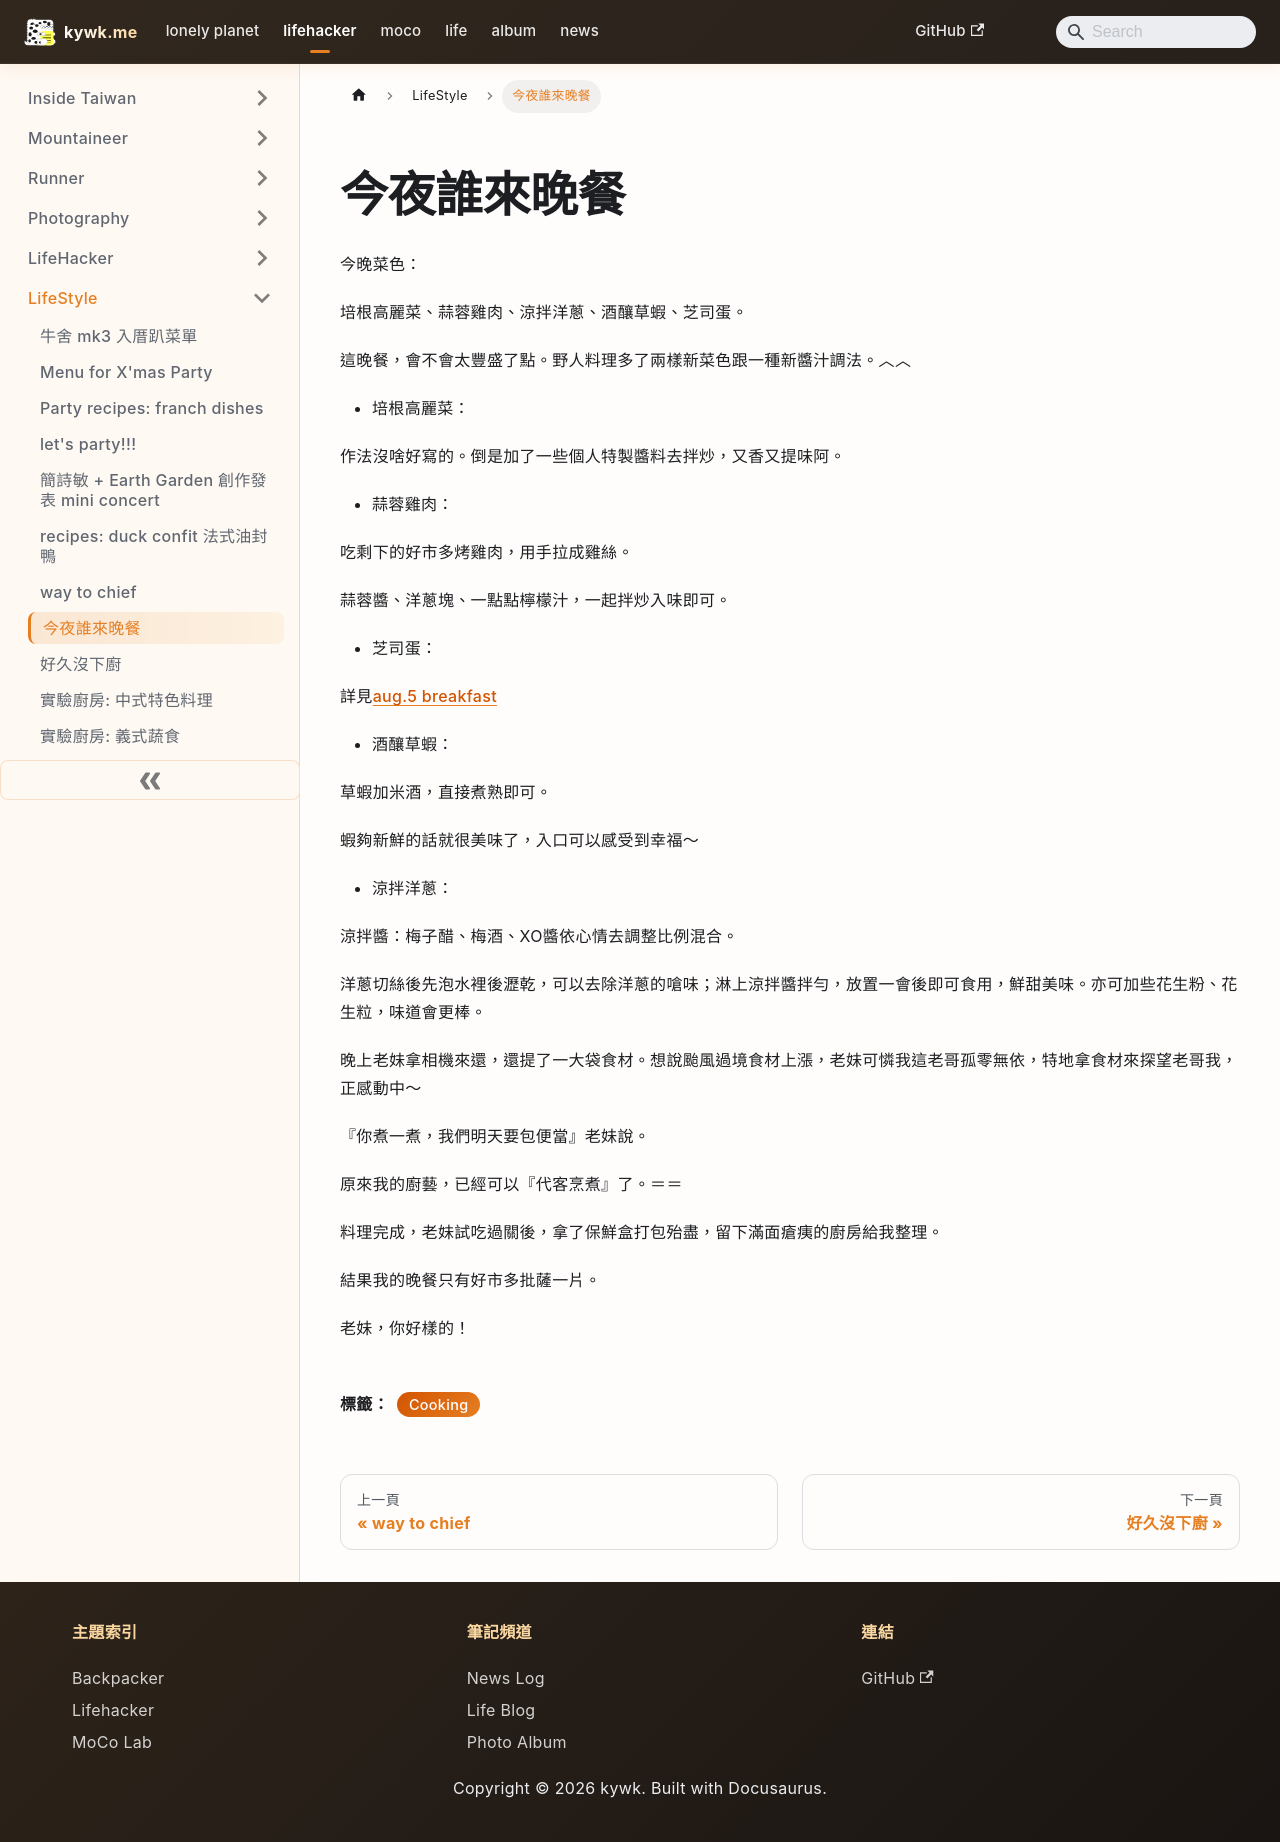

repository: kywk/kywk.github.io · page: lifehacker/lifestyle/今夜誰來晚餐/index.html · generator: docusaurus

---
title: "今夜誰來晚餐"
tags:
  - Cooking
hide_table_of_contents: true
date_created: 2009-08-10T14:00:00.016Z
---

# 今夜誰來晚餐

今晚菜色：  

培根高麗菜、蒜蓉雞肉、涼拌洋蔥、酒釀草蝦、芝司蛋。  

這晚餐，會不會太豐盛了點。野人料理多了兩樣新菜色跟一種新醬汁調法。︿︿  

  

- 培根高麗菜：  

作法沒啥好寫的。倒是加了一些個人特製醬料去拌炒，又香又提味阿。  

  

- 蒜蓉雞肉：  

吃剩下的好市多烤雞肉，用手拉成雞絲。  

蒜蓉醬、洋蔥塊、一點點檸檬汁，一起拌炒入味即可。  

  

- 芝司蛋：  

詳見[aug.5 breakfast](http://kywk.blogspot.com/2009/08/88365-aug5-breakfast.html)  

  

- 酒釀草蝦：  

草蝦加米酒，直接煮熟即可。  

蝦夠新鮮的話就很美味了，入口可以感受到幸福～  

  

- 涼拌洋蔥：  

涼拌醬：梅子醋、梅酒、XO醬依心情去調整比例混合。  

洋蔥切絲後先泡水裡後瀝乾，可以去除洋蔥的嗆味；淋上涼拌醬拌勻，放置一會後即可食用，鮮甜美味。亦可加些花生粉、花生粒，味道會更棒。  

  

晚上老妹拿相機來還，還提了一大袋食材。想說颱風過境食材上漲，老妹可憐我這老哥孤零無依，特地拿食材來探望老哥我，正感動中～  

『你煮一煮，我們明天要包便當』老妹說。  

原來我的廚藝，已經可以『代客烹煮』了。＝＝  

  

料理完成，老妹試吃過關後，拿了保鮮盒打包殆盡，留下滿面瘡痍的廚房給我整理。  

結果我的晚餐只有好市多批薩一片。  

  

老妹，你好樣的！
